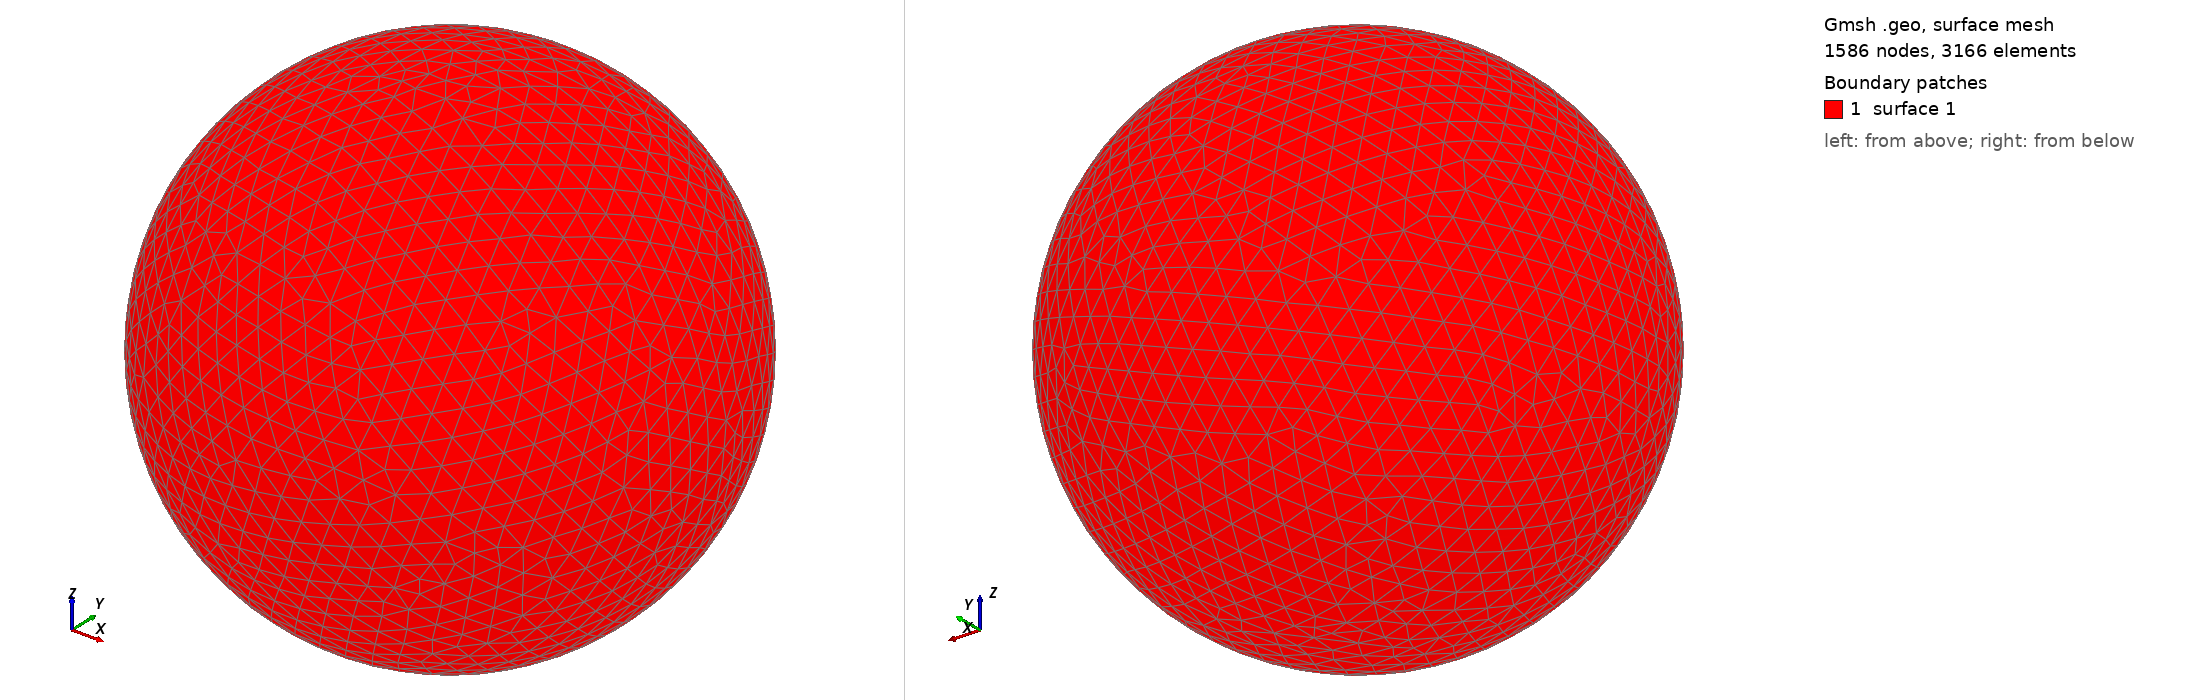

Gmsh geometry script, surface-meshed: 1586 nodes, 3166 surface elements. Boundary patches (legend numbers): 1 surface 1. Left view from above one corner, right view from below the opposite corner. The script declares no physical surfaces, so the legend lists its geometric surfaces. The drawing asked Gmsh for element sizes between 1% and 20% of the model's largest extent; the script's own settings can give other sizes.

=== shot2367.geo (drawn) ===
SetFactory("OpenCASCADE");
Point(1) = {0,0,0,0};
Sphere(1) = {0,0,0,0.42940000};
MeshSize{ PointsOf{ Surface{:}; } } = 0.042940000;
Mesh.ElementOrder=1;
Mesh.Format=39;
